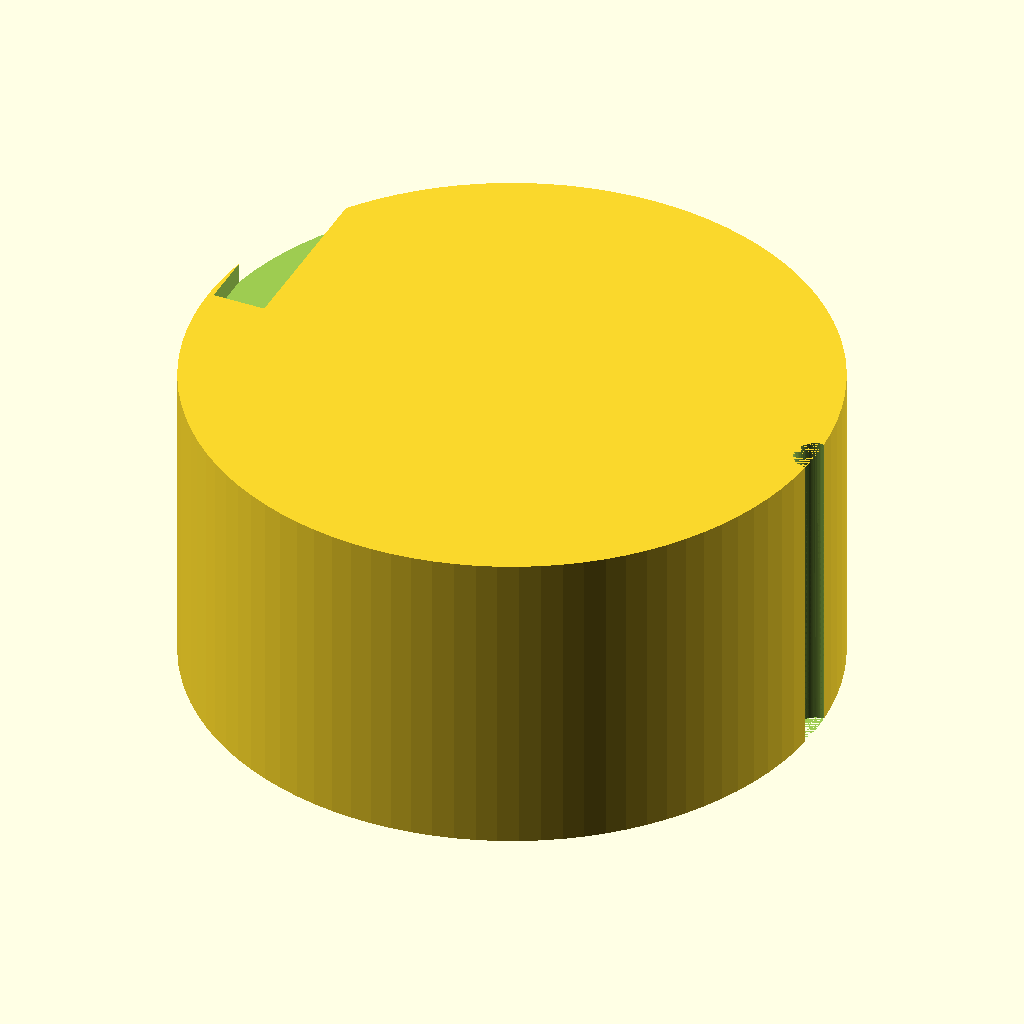
Cell 1: the model at its default parameters.
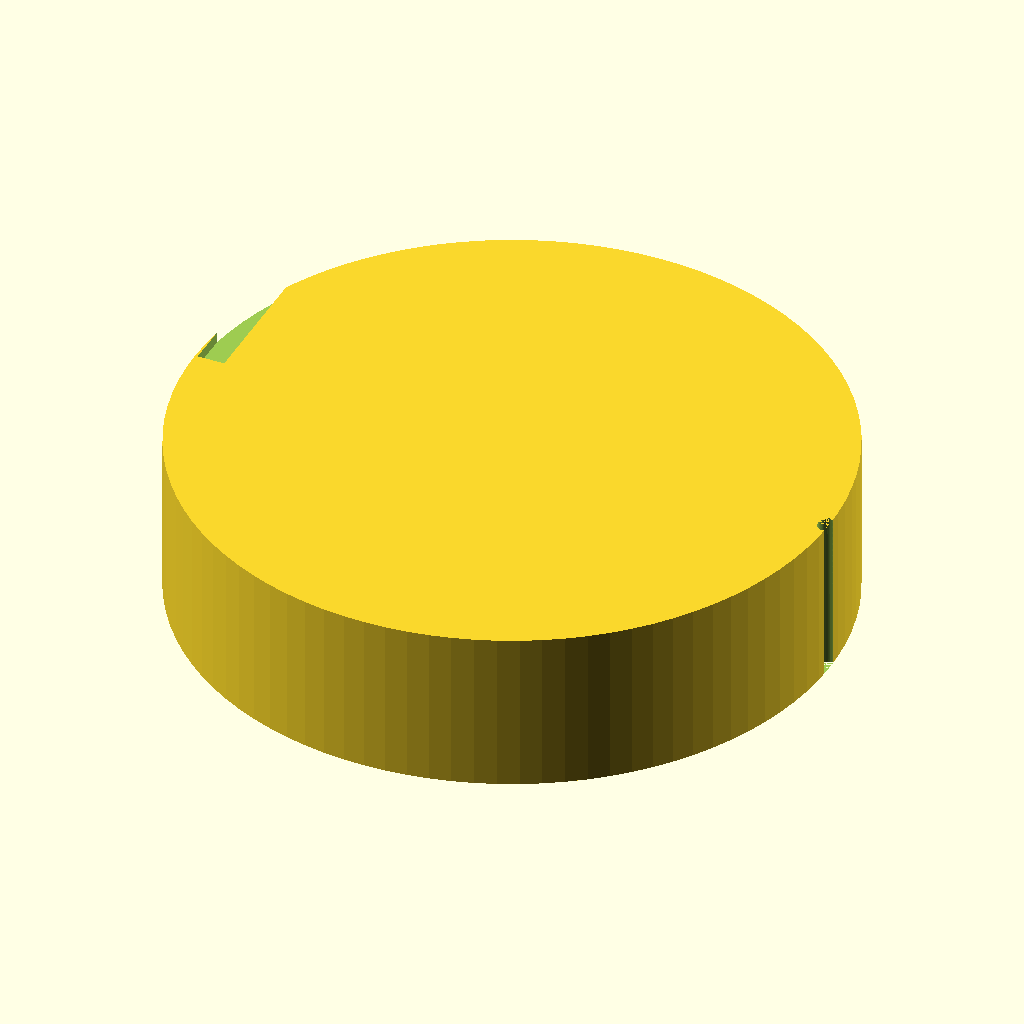
Cell 2: knob_d = 60 (everything else at default).
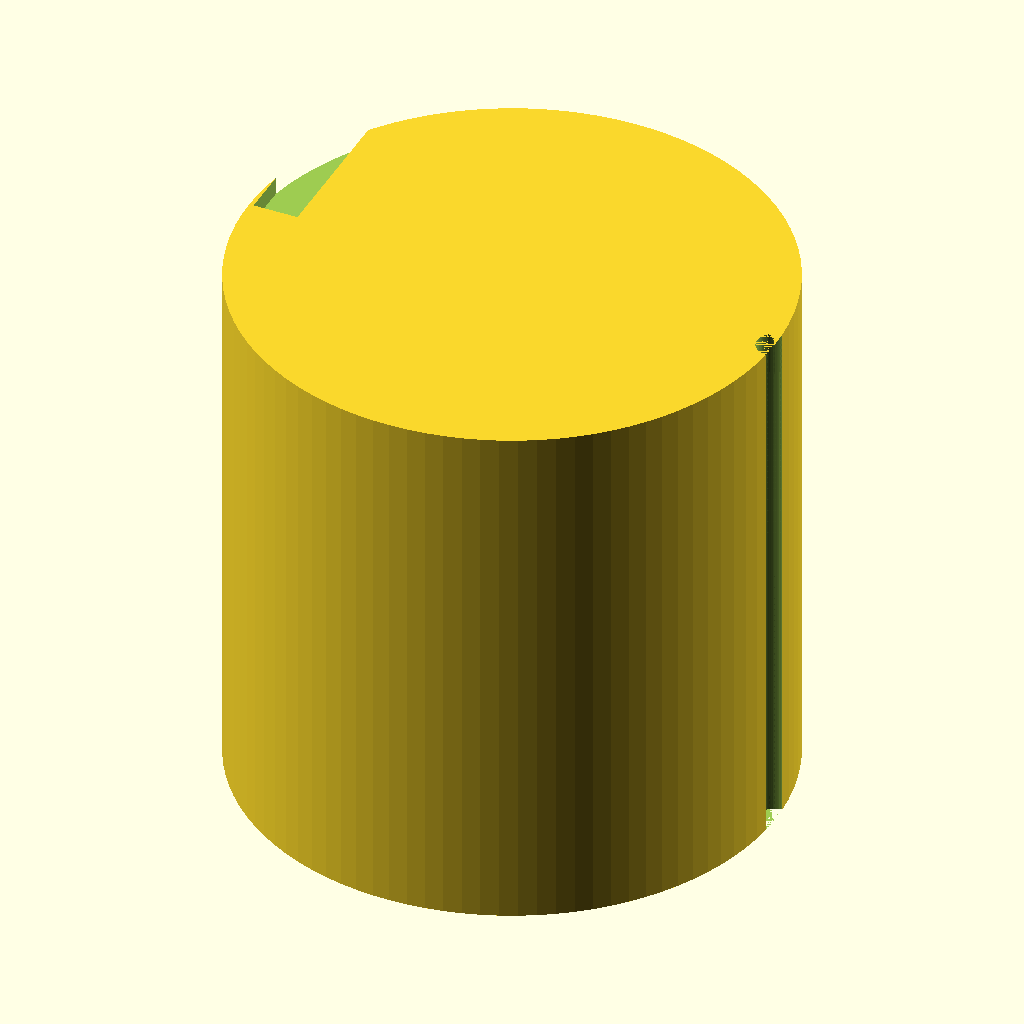
Cell 3 — knob_h set to 30, the other parameters unchanged.
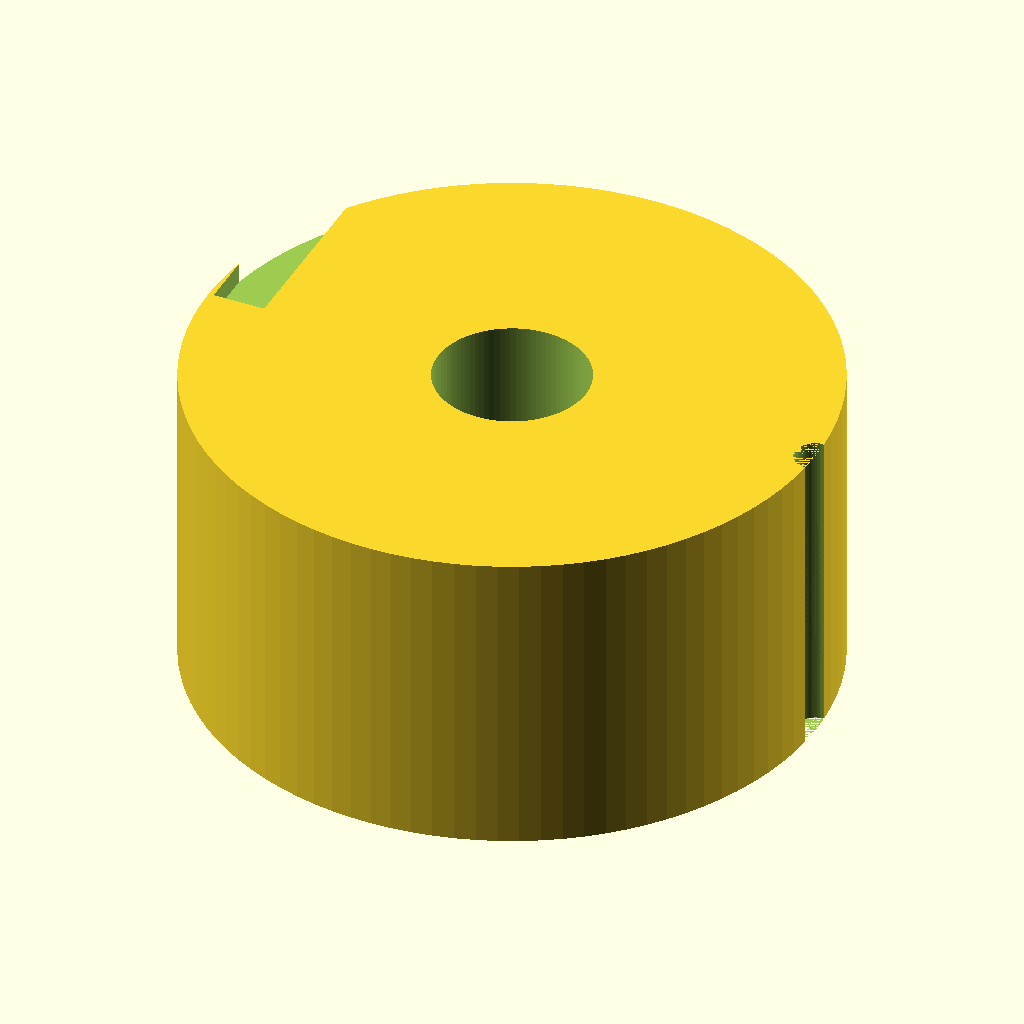
Cell 4: the same model with bore_depth = 24.
The same orthographic view direction (rotation 55°, 0°, 25°; colour scheme Cornfield) for every cell, with the view re-fitted per cell, so scale and position can differ between cells.
Source of the model, bench/results/gpu-v4-g4/code/scadcoder-v4/dshaft_knob_6mm_s5_a2.scad:
// Replacement knob for hotplate stirrer with D-shaft
// Print orientation: bottom face (with D-bore) on bed at z = 0

// ---------------- Parameters ----------------
knob_d        = 30;    // knob outer diameter
knob_h        = 15;    // knob height
shaft_d       = 6;     // D-shaft diameter
bore_depth    = 12;    // blind bore depth from bottom face
bore_flat     = 6.2;   // D-bore circle diameter
bore_straight = 4.7;   // distance from flat to opposite side of D-bore
groove_count  = 18;    // number of vertical grip grooves
groove_d      = 2;     // groove diameter (half-cylinder)
pointer_w     = 1.5;   // pointer groove width at top face
pointer_d     = 1;     // pointer groove depth from top face
eps           = 0.5;   // overcut for clean differences

$fn = 96;

// ---------------- Derived ----------------
bore_r = (bore_flat + bore_straight) / 3;   // radius of D-bore circle
groove_depth = groove_d / 2;
pointer_r = knob_d / 2 - pointer_w / 2;

// ---------------- Model ----------------
difference() {
    // Main knob body
    cylinder(d = knob_d, h = knob_h);

    // D-shaped blind bore from bottom face, centred on origin in XY
    translate([0, 0, -eps])
        linear_extrude(height = bore_depth + 2 * eps)
            circle(r = bore_r, $fn = 96);
    // Cut the flat side of the D-bore
    translate([-(bore_flat / 2 + eps), 0, -bore_depth - eps])
        cube([bore_flat + 2 * eps, knob_d + 2 * eps, bore_depth + 2 * eps]);

    // Vertical grip grooves along full height, centred on outer surface
    for (i = [0 : groove_count - 1]) {
        a = i * 360 / groove_count;
        translate([knob_d / 2, 0, 0])
            rotate([0, 0, a])
                cylinder(d = groove_d, h = knob_h, $fn = 64);
    }

    // Pointer groove on top face, same side as D-bore flat
    translate([-(pointer_r + eps), 0, knob_h - pointer_d])
        cube([pointer_w + 2 * eps, knob_d + 2 * eps, pointer_d + 2 * eps]);
}
Parameter table extracted from the source (name, type, default, range or options):
knob_d: number, default 30
knob_h: number, default 15
shaft_d: number, default 6
bore_depth: number, default 12
bore_flat: number, default 6.2
bore_straight: number, default 4.7
groove_count: number, default 18
groove_d: number, default 2
pointer_w: number, default 1.5
pointer_d: number, default 1
eps: number, default 0.5
